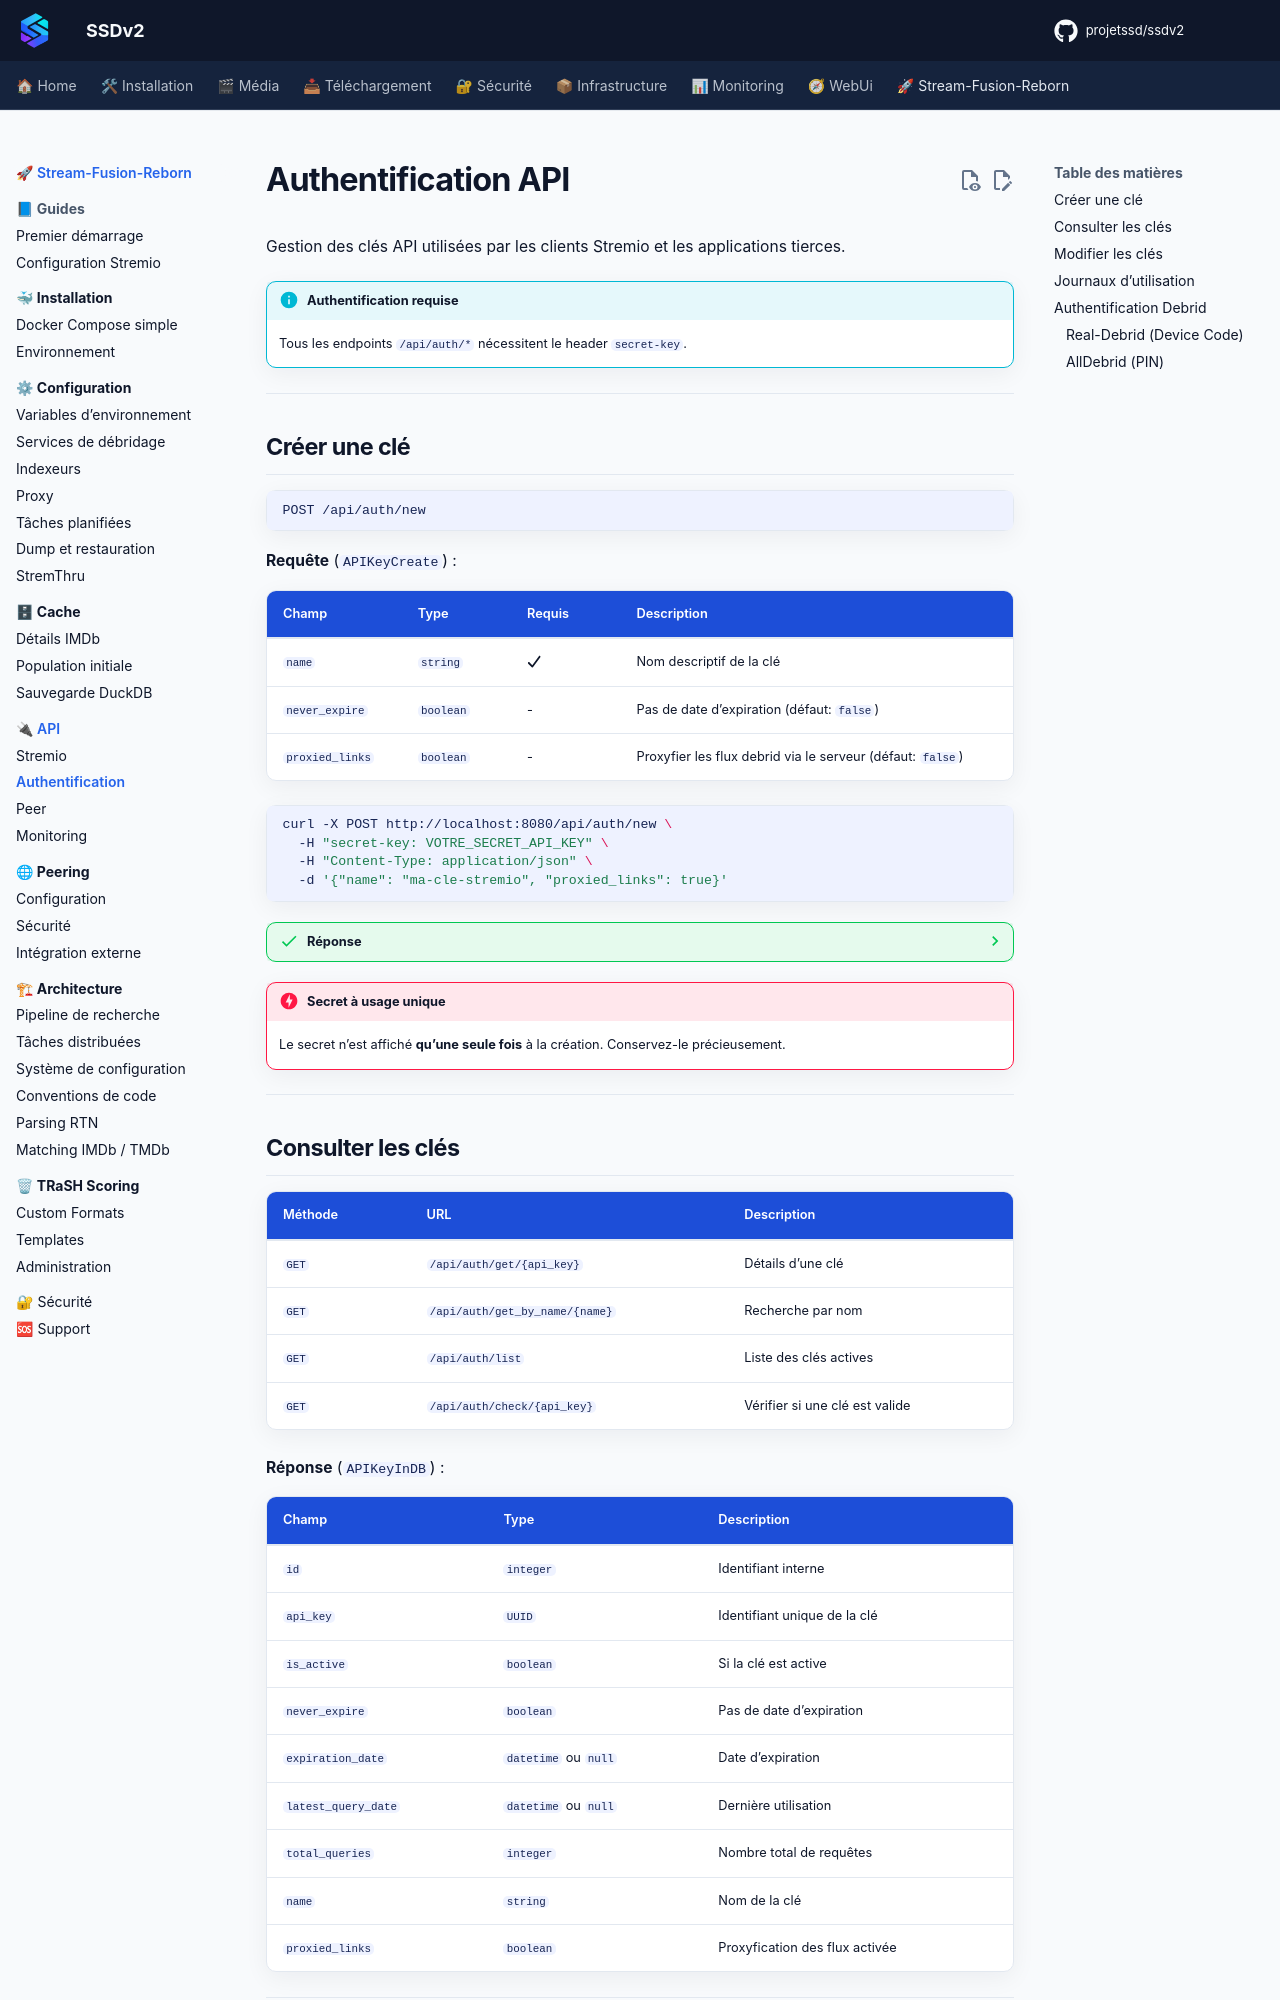

repository: projetssd/ssdv2_docs · page: stream-fusion-reborn/api/auth/index.html · generator: mkdocs

# Authentification API

Gestion des clés API utilisées par les clients Stremio et les applications tierces.

!!! info "Authentification requise"
    Tous les endpoints `/api/auth/*` nécessitent le header `secret-key`.

---

## Créer une clé

```
POST /api/auth/new
```

**Requête** (`APIKeyCreate`) :

| Champ | Type | Requis | Description |
|---|---|---|---|
| `name` | `string` | :fontawesome-solid-check: | Nom descriptif de la clé |
| `never_expire` | `boolean` | - | Pas de date d'expiration (défaut: `false`) |
| `proxied_links` | `boolean` | - | Proxyfier les flux debrid via le serveur (défaut: `false`) |

```bash
curl -X POST http://localhost:8080/api/auth/new \
  -H "secret-key: VOTRE_SECRET_API_KEY" \
  -H "Content-Type: application/json" \
  -d '{"name": "ma-cle-stremio", "proxied_links": true}'
```

??? success "Réponse"
    ```json
    {
      "key": "sf_abc123...",
      "name": "ma-cle-stremio",
      "is_active": true,
      "proxied_links": true,
      "created_at": "2024-01-01T00:00:00Z"
    }
    ```

!!! danger "Secret à usage unique"
    Le secret n'est affiché **qu'une seule fois** à la création. Conservez-le précieusement.

---
